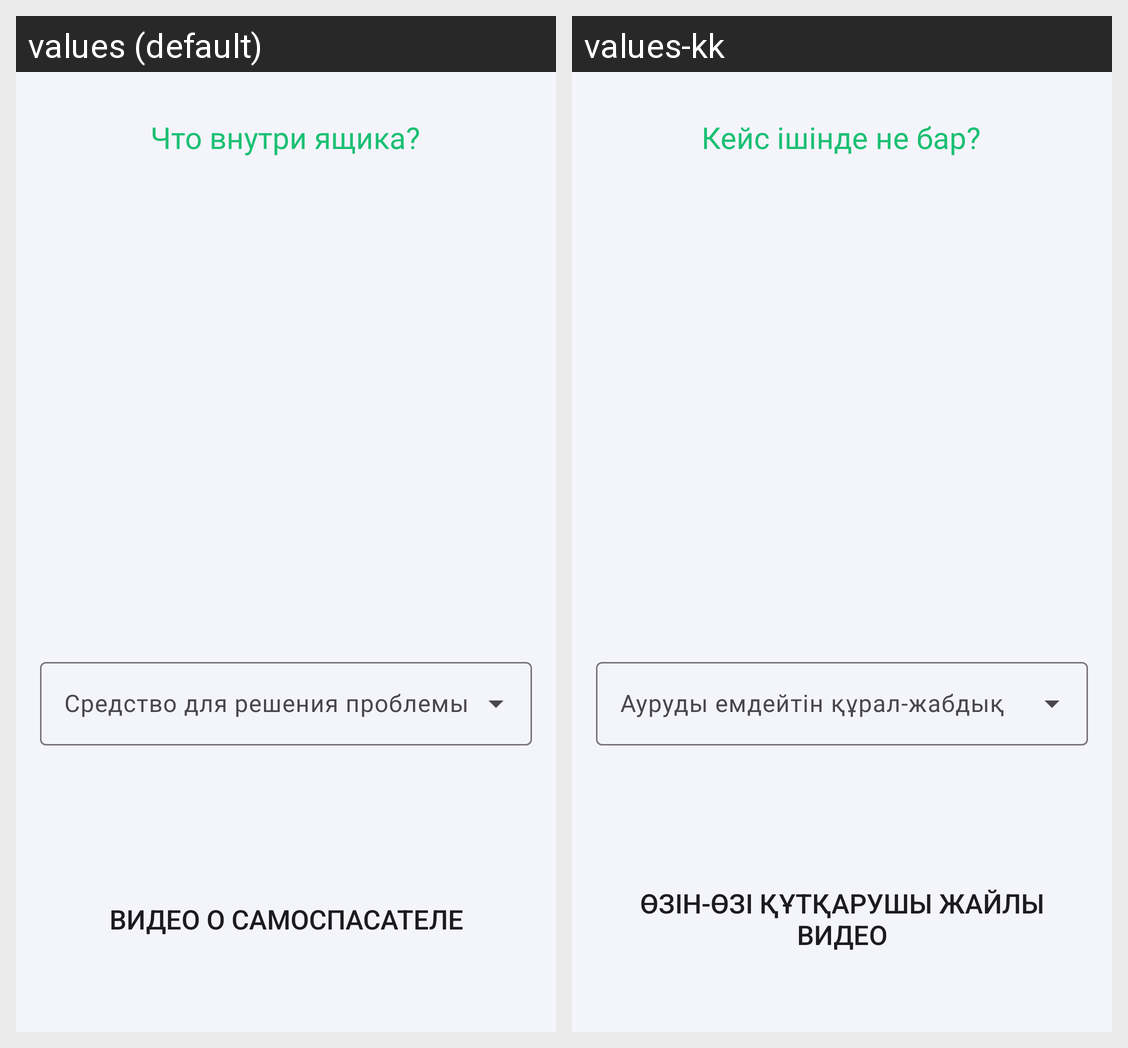

Here is an Android app screen in its default locale and in the app's own translations. Write out the translated-string differences for the strings that appear on this screen.
Android screen res/layout/case_info.xml rendered under 2 locales, left to right: values (default), values-kk. Device: Nexus 5 (rendered at 1080×1920; each locale shown at half size, 540×960, under a caption strip naming it); theme Theme.OrmanCase.
Strings drawn on this screen, with the default value and each locale's value (text and hints the layout hard-codes, and strings that could not be matched under every locale, appear in the picture but are not listed):

sostav_label
  values: Что внутри ящика?
  values-kk: Кейс ішінде не бар?

video_button
  values: Видео о самоспасателе
  values-kk: Өзін-өзі құтқарушы жайлы видео
